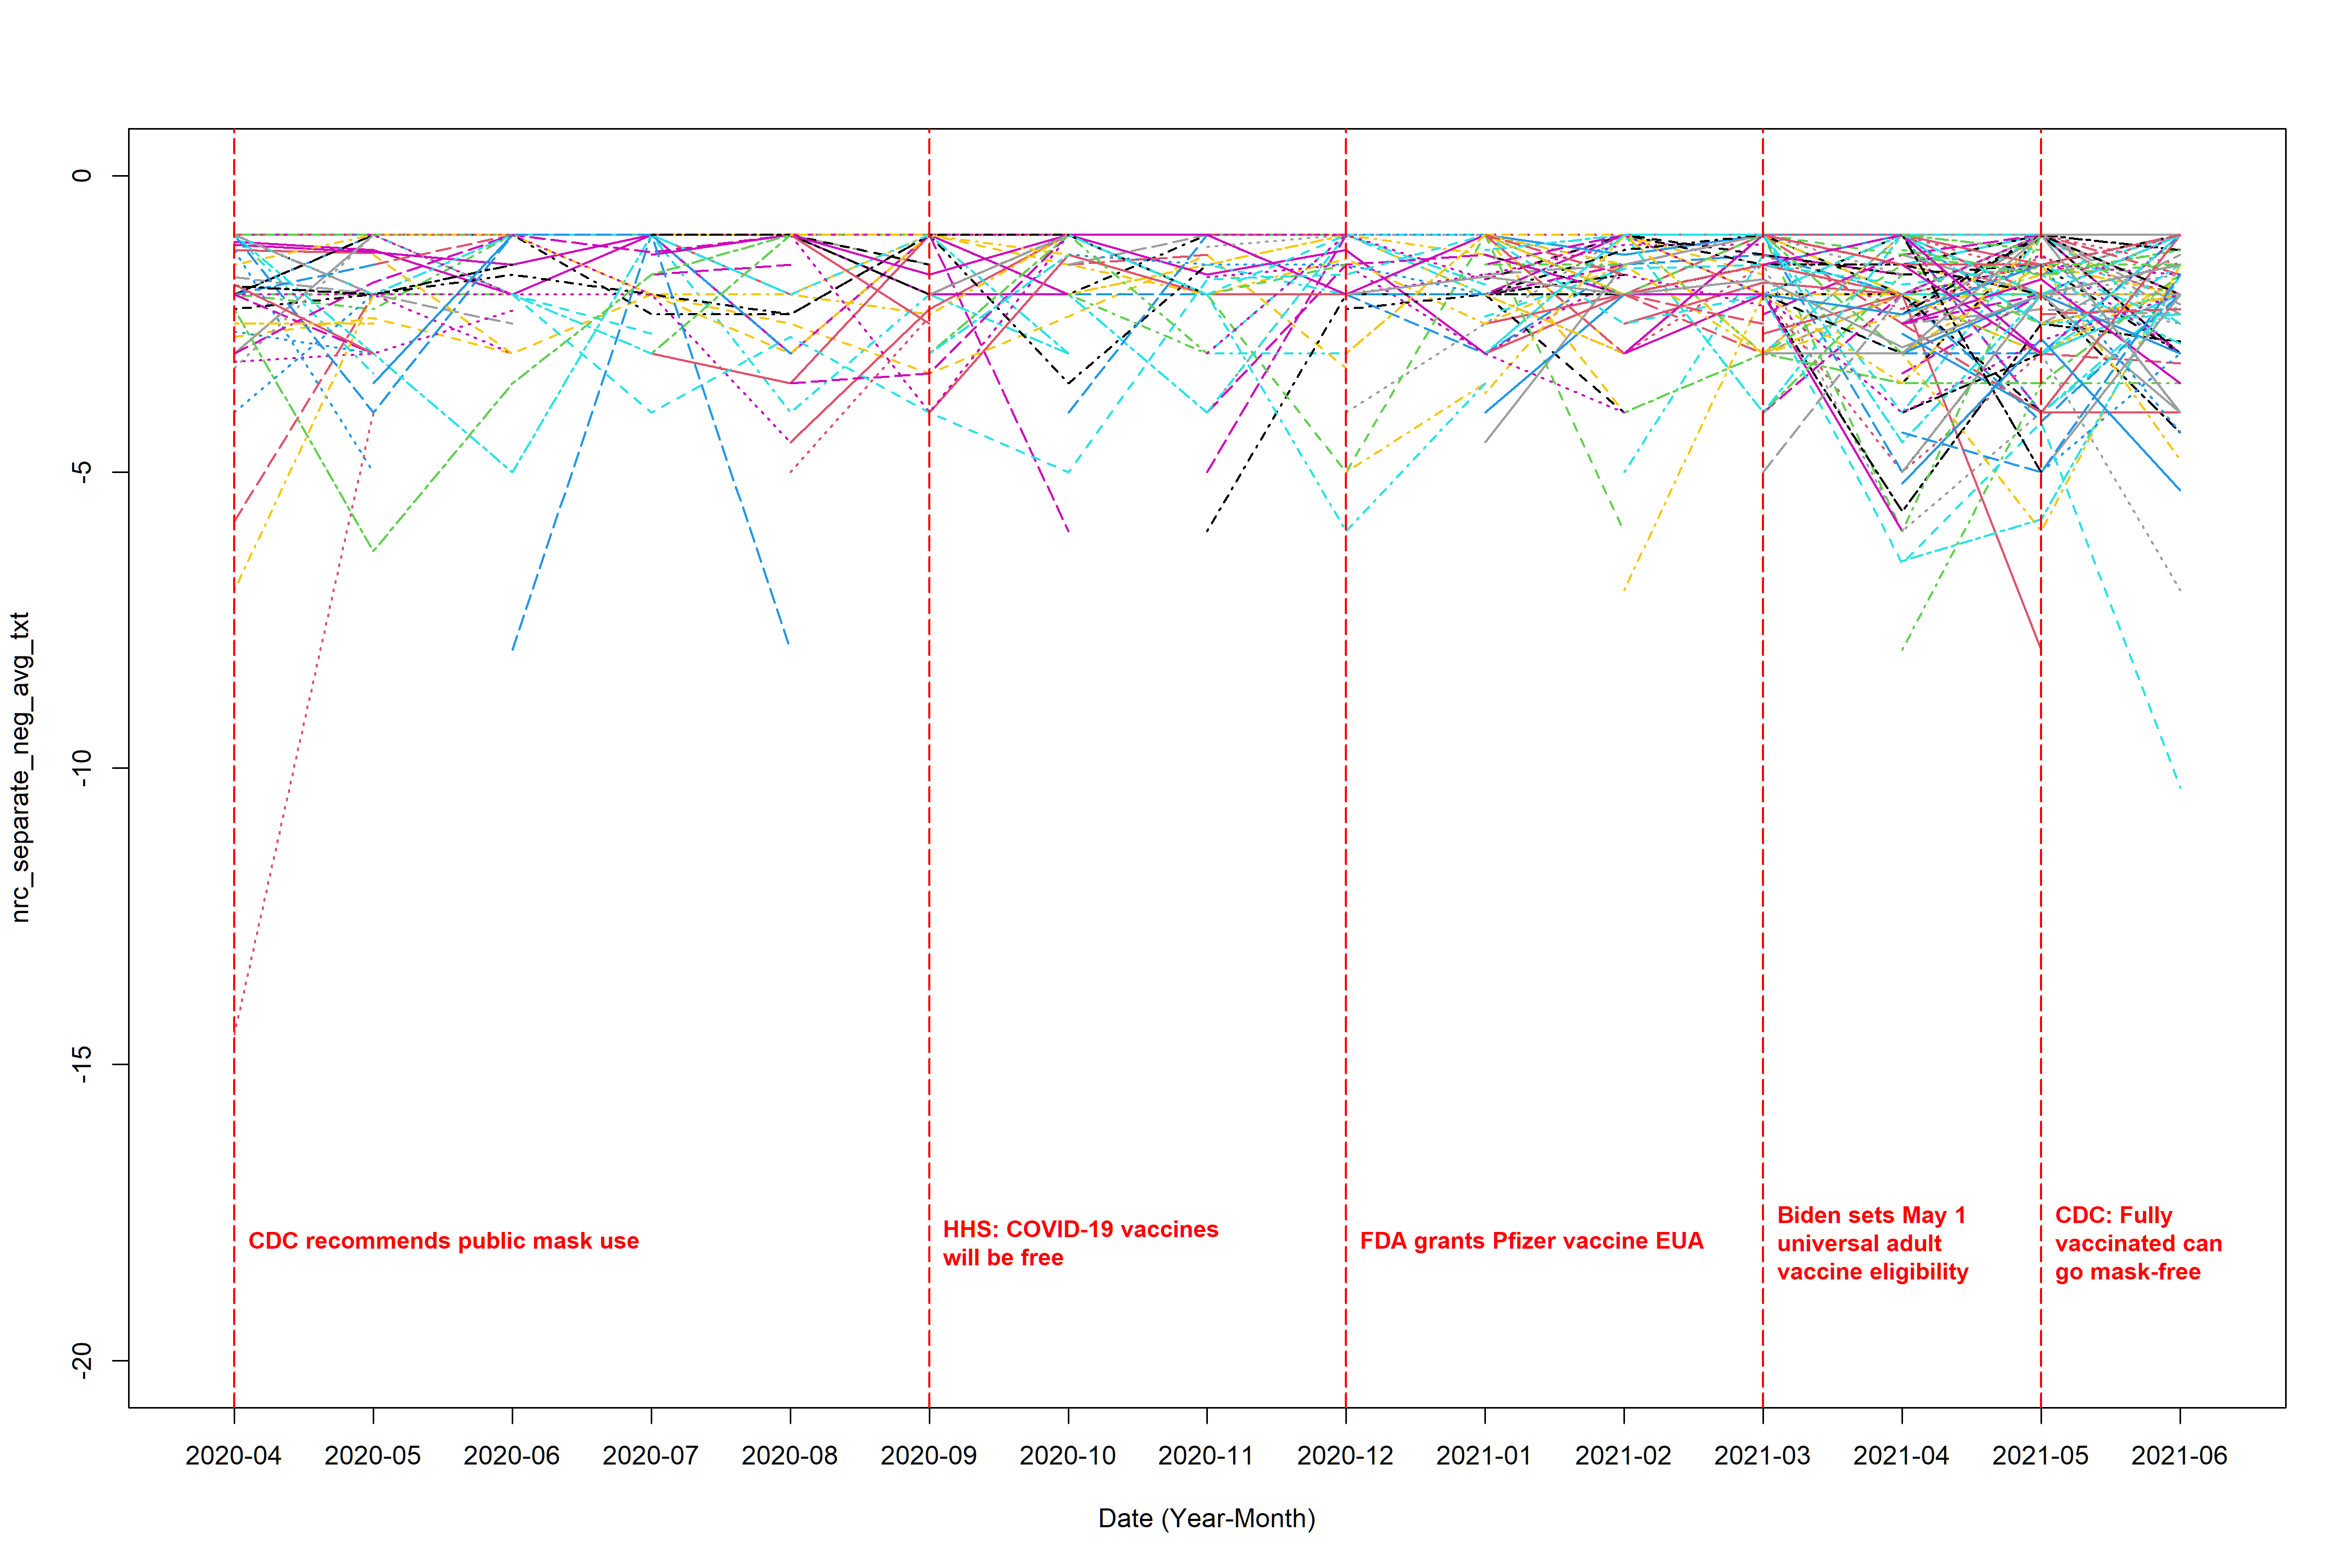

Recreate this plot in R.
library(dplyr)
library(tidytext)
library(tidyr)
library(ggplot2)
library(lubridate)
library(textdata)
library(stringr)
library(readr)
library(EmojiSentR)


# (0) load in the data ----------------------------------------------------

complete_data <- read_csv("text_data_new_emoji.csv")



# (1) extract sentiment score ---------------------------------------------

tidy_data <- complete_data %>% # I use author_id since it's a unique identification number which would not change like username
  select(Author_ID, text, date, emoji_sentiment) %>% 
  unnest_tokens(output = word, input = text)


diction <- get_sentiments("nrc")  # define which lexicon we use


sentiment_score <- tidy_data %>%
  inner_join(diction, relationship = "many-to-many") %>% 
  filter(sentiment %in% c("positive", "negative")) %>%   
  count(Author_ID, date, sentiment) %>% 
  pivot_wider(names_from = sentiment, 
              values_from = n,  
              values_fill = 0) %>%  
  mutate(original_score= positive - negative)%>% 
  filter(!(is.na(original_score)))

# (2) calculate the average -----------------------------------------------

sentiment_avg_neg <- sentiment_score %>% 
  filter(original_score < 0) %>% 
  mutate(month_floor = floor_date(date, unit = "month"),
         month = format(month_floor, "%Y-%m")) %>% 
  select(Author_ID, month, original_score) %>% 
  group_by(Author_ID, month) %>% 
  summarise(
    tweet_num = n(),                      # number of non-NA tweets
    sum_score = sum(original_score),               # sum of scores (all non-NA)
    score     = mean(original_score)               # mean of scores (all non-NA)
  ) %>% 
  ungroup()



test <- sentiment_score %>%  # since we also need to consider the weight cases, where the average is calculated by total sum of positive sentiment score/total number of post sent within a month (instead of total number of positive sentiment post)
  mutate(month_floor = floor_date(date, unit = "month")) %>%
  mutate(month = format(month_floor, "%Y-%m")) %>% 
  select(Author_ID, month, original_score) %>% 
  group_by(Author_ID, month) %>%  # combine each unique combination of Author_ID and month into one row, for each combination
  summarise(
    tweet_num_total = n(), # calculate the frequency of this unique combination appear
  ) %>% 
  ungroup()



sentiment_avg_neg <- sentiment_avg_neg %>% 
  left_join(test, by = c("Author_ID", "month")) %>% 
  mutate(score_new = sum_score/tweet_num_total)



# (3) load in the plot and data cleaning functions ------------------------

source("function.r")


# (4) plot ----------------------------------------------------------------

range(sentiment_avg_neg$score, na.rm = T)

range(sentiment_avg_neg$score_new, na.rm = T)


# the not weighted average plot (the denominator is the total number of positive post sent by the user within a month)
plot_interaction(input_data = sentiment_avg_neg, response_col = "score", 
                 file_name = "nrc_separate_neg_avg_txt", 
                 y_lower = -20, y_upper = 0, line_title_position = -18, 
                 ylab = "nrc_separate_neg_avg_txt")


# the weighted average plot (the denominator is the total number of post sent by the user within a month)
plot_interaction(input_data = sentiment_avg_neg, response_col = "score_new", 
                 file_name = "nrc_separate_neg_avg_txt_weighted", 
                 y_lower = -20, y_upper = 0, line_title_position = -18, 
                 ylab = "nrc_separate_neg_avg_txt_weighted")



# (5) Save the output data ------------------------------------------------

wide <- make_wide_t(complete_data = complete_data, 
                    sentiment_df = sentiment_avg_neg, 
                    score_col = "score")

wide_weighted <- make_wide_t(complete_data = complete_data, 
                             sentiment_df = sentiment_avg_neg, 
                             score_col = "score_new") 

write.csv(wide, "nrc_separate_neg_avg_txt.csv", row.names = F)
write.csv(wide_weighted, "nrc_separate_neg_avg_txt_weighted.csv", row.names = F)
